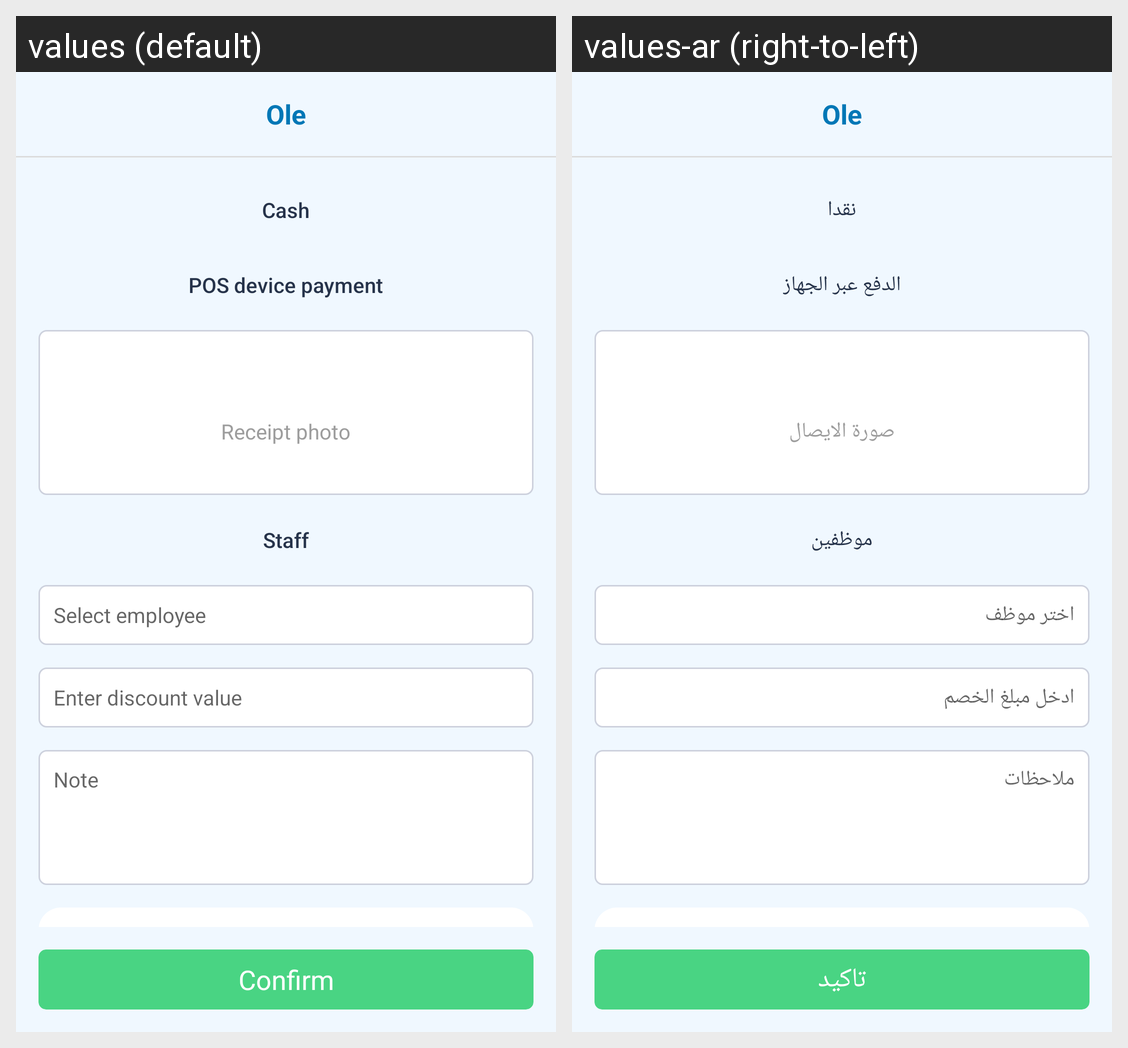

Locale-by-locale string values for the Android screen shown in this grid:
Android screen res/layout/oleactivity_inventory_checkout.xml rendered under 2 locales, left to right: values (default), values-ar (right-to-left). Device: Nexus 5 (rendered at 1080×1920; each locale shown at half size, 540×960, under a caption strip naming it); theme AppTheme.
Strings drawn on this screen, with the default value and each locale's value (text and hints the layout hard-codes, and strings that could not be matched under every locale, appear in the picture but are not listed):

cash
  values: Cash
  values-ar: نقدا

pos_payment
  values: POS device payment
  values-ar: الدفع عبر الجهاز

receipt_photo
  values: Receipt photo
  values-ar: صورة الايصال

staff
  values: Staff
  values-ar: موظفين

select_employee
  values: Select employee
  values-ar: اختر موظف

enter_discount_value
  values: Enter discount value
  values-ar: ادخل مبلغ الخصم

note
  values: Note
  values-ar: ملاحظات

confirm
  values: Confirm
  values-ar: تاكيد
